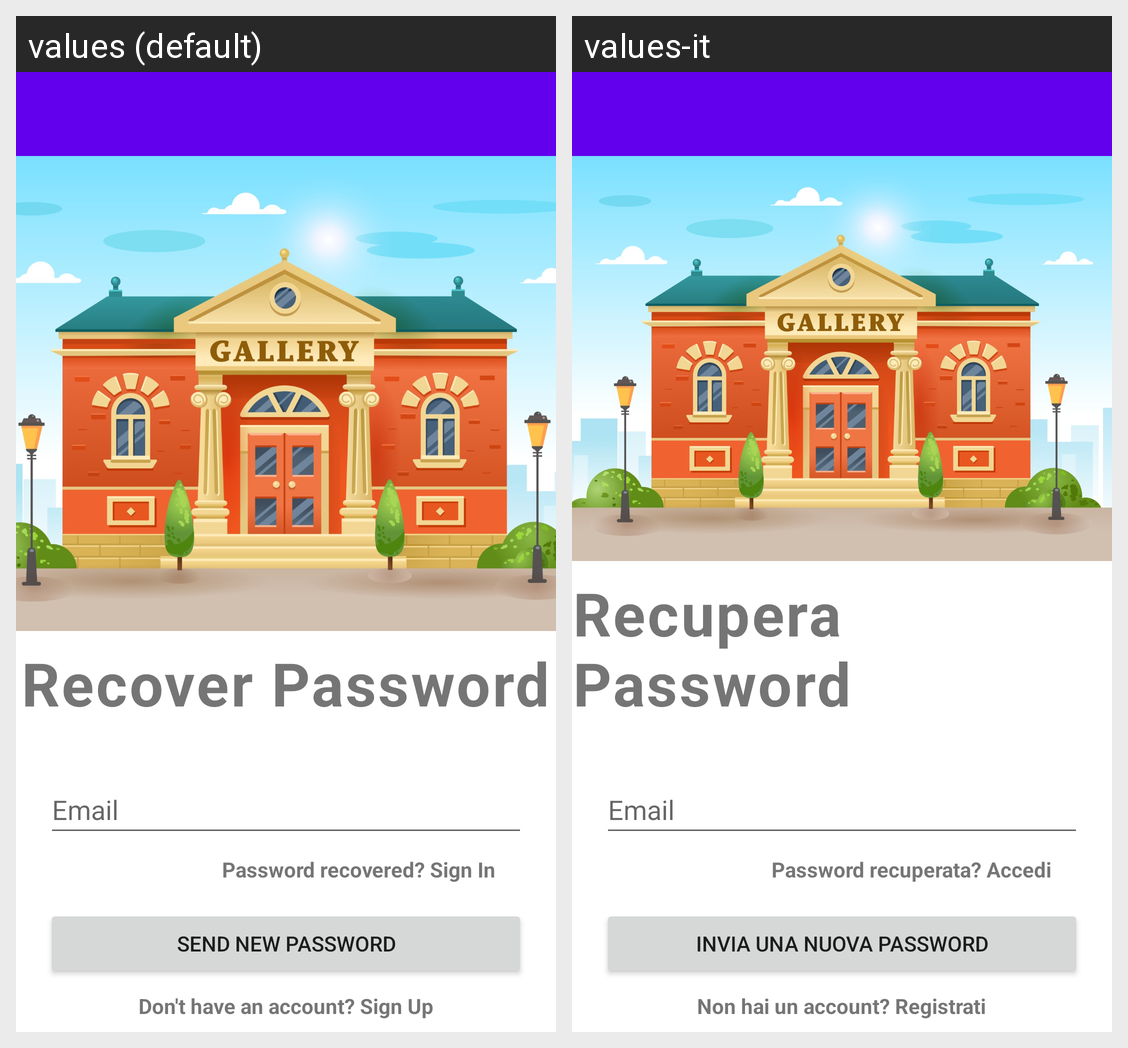

This grid shows one Android layout under two languages. Give, for every string resource on the screen, its name, the default text and each shown locale's text.
Android screen res/layout/fragment_forget_password.xml rendered under 2 locales, left to right: values (default), values-it. Device: Nexus 5 (rendered at 1080×1920; each locale shown at half size, 540×960, under a caption strip naming it); theme Theme.ECultureTool.
Strings drawn on this screen, with the default value and each locale's value (text and hints the layout hard-codes, and strings that could not be matched under every locale, appear in the picture but are not listed):

recover
  values: Recover Password
  values-it: Recupera Password

email
  values: Email
  values-it: Email

recover_password
  values: Password recovered? Sign In
  values-it: Password recuperata? Accedi

send
  values: Send New Password
  values-it: Invia una nuova password

sign_up
  values: Don't have an account? Sign Up
  values-it: Non hai un account? Registrati
